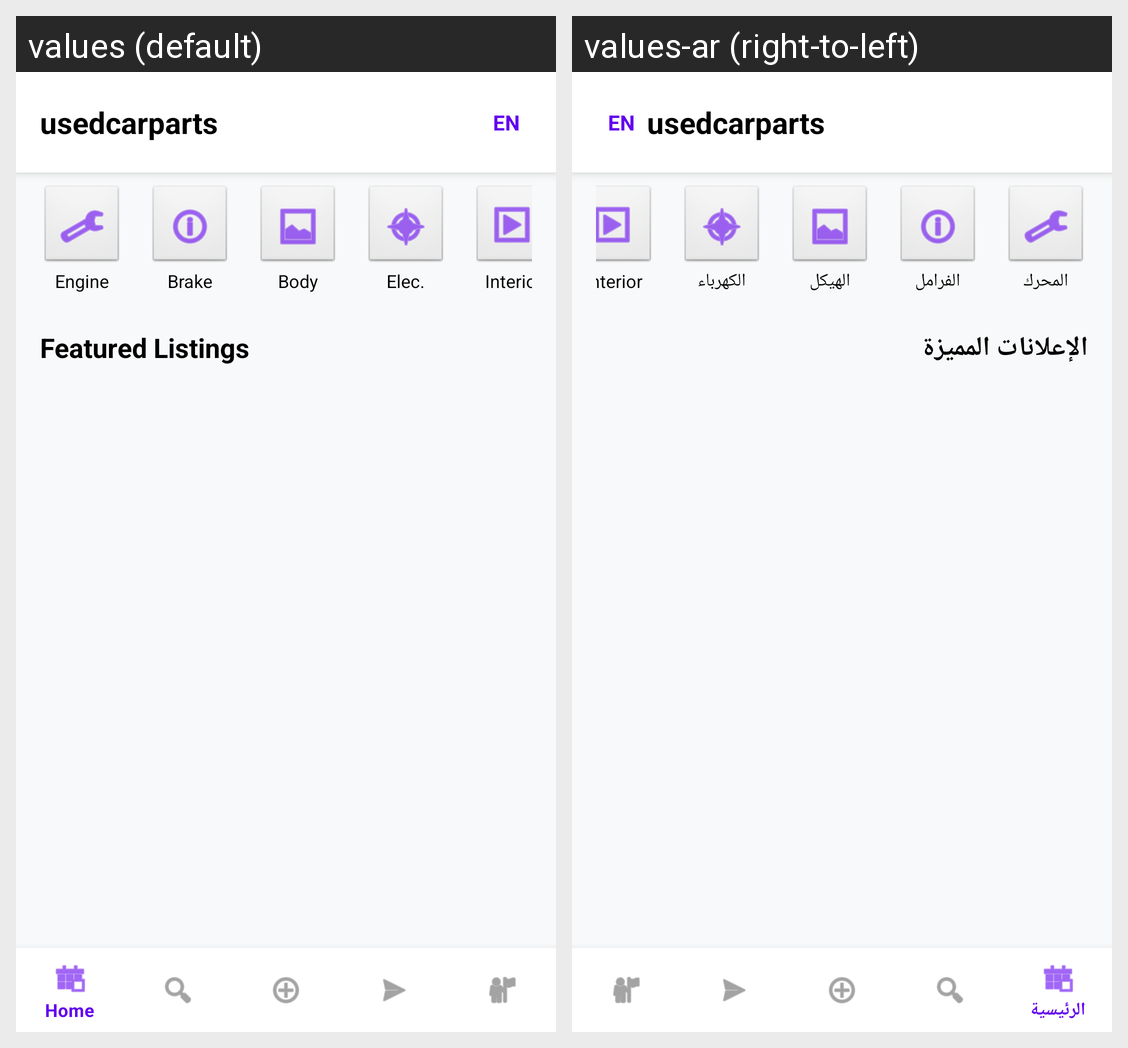

Strings drawn on this Android screen and how each of the app's shown locales translates them:
Android screen res/layout/activity_main.xml rendered under 2 locales, left to right: values (default), values-ar (right-to-left). Device: Nexus 5 (rendered at 1080×1920; each locale shown at half size, 540×960, under a caption strip naming it); theme Theme.UsedCarParts.
Strings drawn on this screen, with the default value and each locale's value (text and hints the layout hard-codes, and strings that could not be matched under every locale, appear in the picture but are not listed):

app_name
  values: usedcarparts
  values-ar: usedcarparts

en
  values: EN
  values-ar: EN

cat_engine
  values: Engine
  values-ar: المحرك

cat_brake
  values: Brake
  values-ar: الفرامل

cat_body
  values: Body
  values-ar: الهيكل

cat_elec
  values: Elec.
  values-ar: الكهرباء

featured_listings
  values: Featured Listings
  values-ar: الإعلانات المميزة
